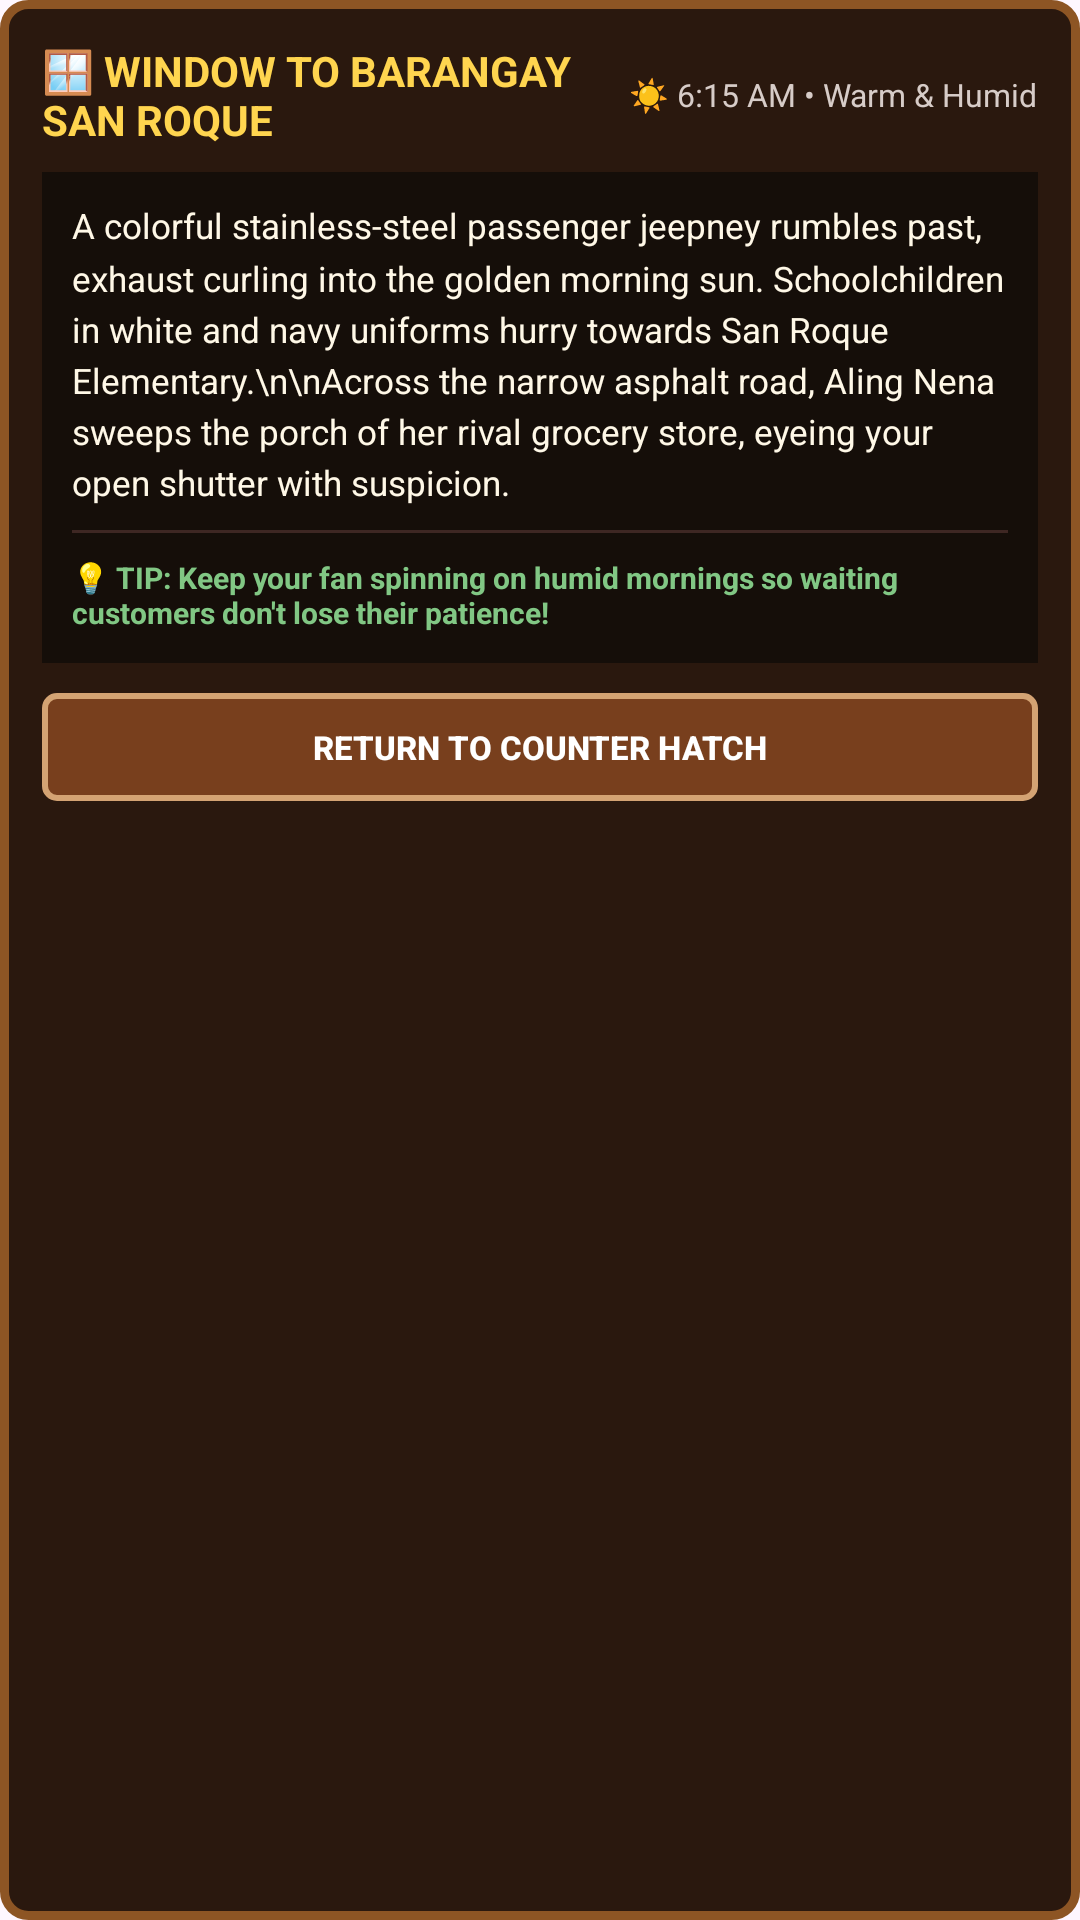

The Android layout XML behind this screen, and the referenced resources:
<!-- AndroidManifest.xml: application theme Theme.Sukli -->
<!-- res/layout/dialog_window_view.xml -->
<?xml version="1.0" encoding="utf-8"?>
<LinearLayout xmlns:android="http://schemas.android.com/apk/res/android"
    android:layout_width="540dp"
    android:layout_height="wrap_content"
    android:background="@drawable/bg_dialog_vintage_wood"
    android:orientation="vertical">

    
    <LinearLayout
        android:layout_width="match_parent"
        android:layout_height="wrap_content"
        android:gravity="center_vertical"
        android:orientation="horizontal">

        <TextView
            android:layout_width="0dp"
            android:layout_height="wrap_content"
            android:layout_weight="1"
            android:text="🪟 WINDOW TO BARANGAY SAN ROQUE"
            android:textColor="#FFD54F"
            android:textSize="14sp"
            android:textStyle="bold" />

        <TextView
            android:id="@+id/tvWindowWeather"
            android:layout_width="wrap_content"
            android:layout_height="wrap_content"
            android:text="☀️ 6:15 AM • Warm &amp; Humid"
            android:textColor="#D7CCC8"
            android:textSize="10.5sp" />
    </LinearLayout>

    
    <LinearLayout
        android:layout_width="match_parent"
        android:layout_height="wrap_content"
        android:layout_marginTop="8dp"
        android:background="#150E09"
        android:orientation="vertical"
        android:padding="10dp">

        <TextView
            android:id="@+id/tvStreetScene"
            android:layout_width="match_parent"
            android:layout_height="wrap_content"
            android:lineSpacingMultiplier="1.25"
            android:text="A colorful stainless-steel passenger jeepney rumbles past, exhaust curling into the golden morning sun. Schoolchildren in white and navy uniforms hurry towards San Roque Elementary.\n\nAcross the narrow asphalt road, Aling Nena sweeps the porch of her rival grocery store, eyeing your open shutter with suspicion."
            android:textColor="#FFF8E7"
            android:textSize="11.5sp" />

        <View
            android:layout_width="match_parent"
            android:layout_height="1dp"
            android:layout_marginTop="8dp"
            android:layout_marginBottom="8dp"
            android:background="#3E2723" />

        <TextView
            android:layout_width="match_parent"
            android:layout_height="wrap_content"
            android:text="💡 TIP: Keep your fan spinning on humid mornings so waiting customers don't lose their patience!"
            android:textColor="#81C784"
            android:textSize="10sp"
            android:textStyle="bold" />
    </LinearLayout>

    <Button
        android:id="@+id/btnWindowReturn"
        android:layout_width="match_parent"
        android:layout_height="36dp"
        android:layout_marginTop="10dp"
        android:background="@drawable/bg_btn_wood_interactive"
        android:text="RETURN TO COUNTER HATCH"
        android:textColor="#FFFFFF"
        android:textSize="11sp"
        android:textStyle="bold" />
</LinearLayout>
<!-- resources referenced by this layout -->
<resources>
  <!-- drawable bg_btn_wood_interactive (drawable) -->
  <?xml version="1.0" encoding="utf-8"?>
  <selector xmlns:android="http://schemas.android.com/apk/res/android">
      <item android:state_pressed="true">
          <shape android:shape="rectangle">
              <solid android:color="#4E2713" />
              <stroke android:width="2dp" android:color="#D4A373" />
              <corners android:radius="4dp" />
          </shape>
      </item>
      <item>
          <shape android:shape="rectangle">
              <solid android:color="#783F1D" />
              <stroke android:width="2dp" android:color="#D4A373" />
              <corners android:radius="4dp" />
          </shape>
      </item>
  </selector>
  <!-- drawable bg_dialog_vintage_wood (drawable) -->
  <?xml version="1.0" encoding="utf-8"?>
  <shape xmlns:android="http://schemas.android.com/apk/res/android"
      android:shape="rectangle">
      <solid android:color="#2A180E" />
      <stroke
          android:width="3dp"
          android:color="#8D5524" />
      <corners android:radius="8dp" />
      <padding
          android:bottom="14dp"
          android:left="14dp"
          android:right="14dp"
          android:top="14dp" />
  </shape>
  <style name="Theme.Sukli" parent="Base.Theme.Sukli" />
  <style name="Base.Theme.Sukli" parent="Theme.Material3.DayNight.NoActionBar">
          
          
      </style>
</resources>
